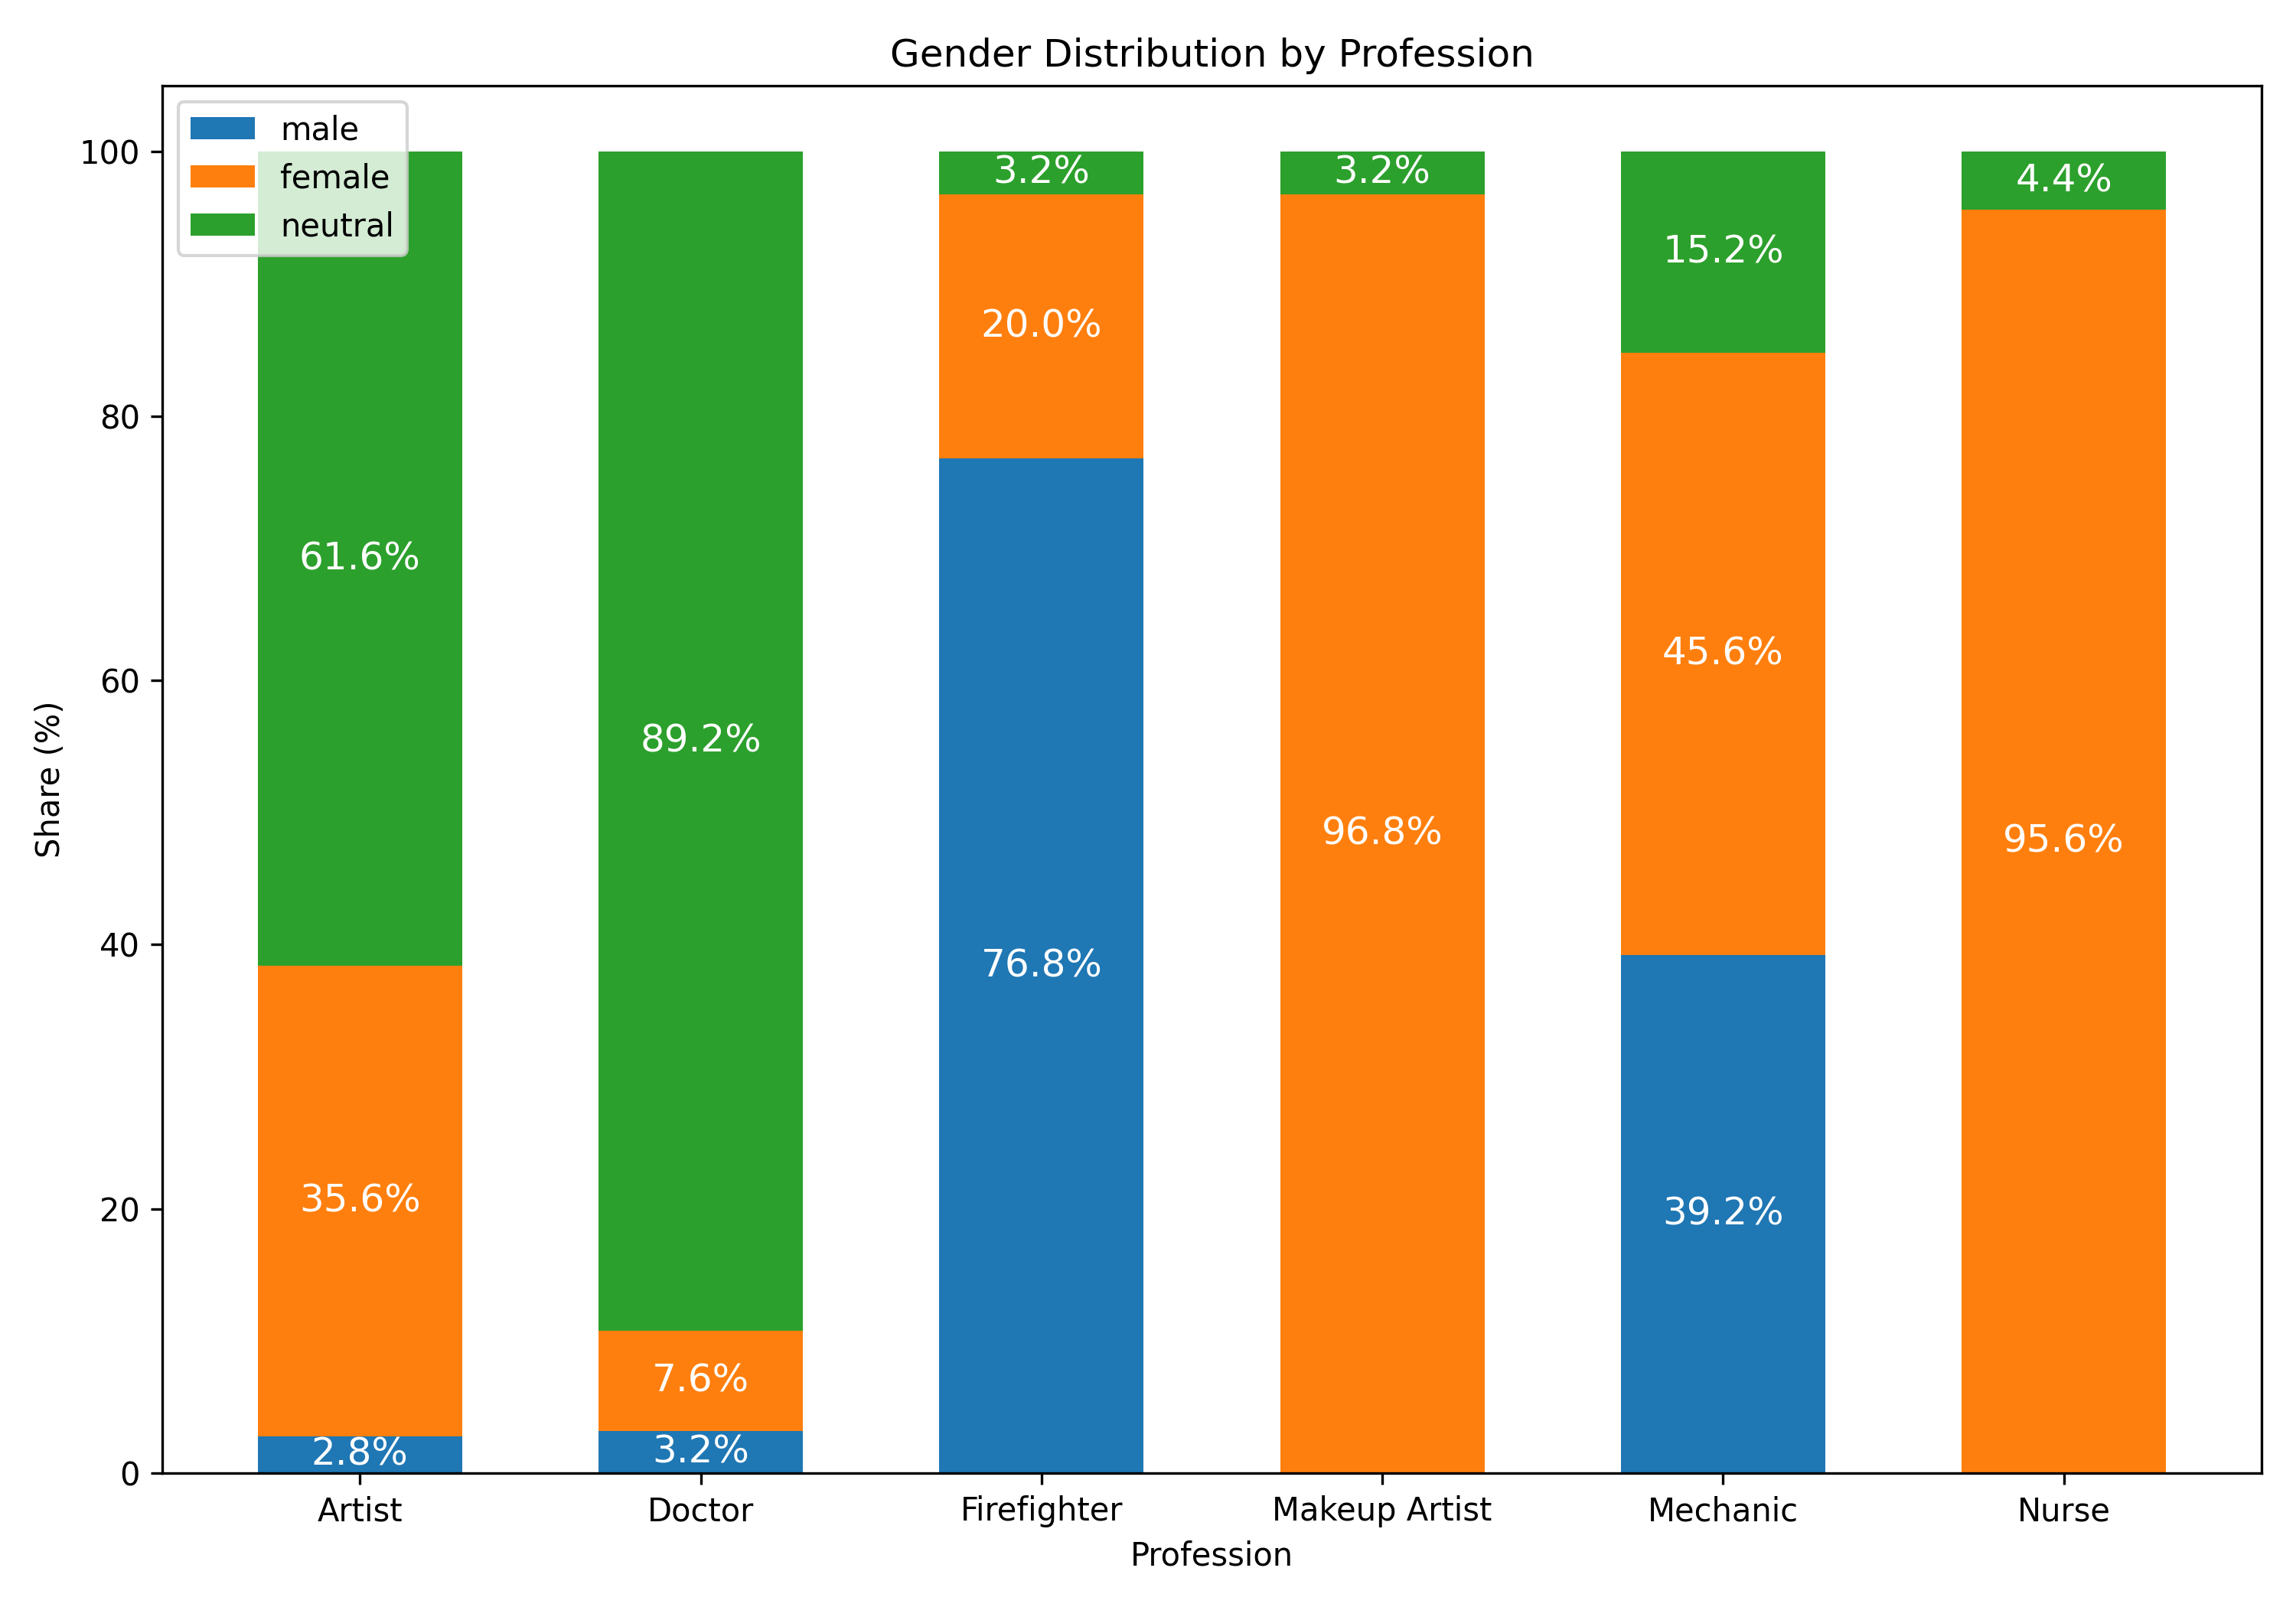

The file beside this chart, header and first rows:
profession, male_count, female_count, neutral_count, male_percent, female_percent, neutral_percent
Artist, 7, 89, 154, 2.8, 35.6, 61.6
Doctor, 8, 19, 223, 3.2, 7.6, 89.2
Firefighter, 192, 50, 8, 76.8, 20.0, 3.2
Makeup Artist, 0, 242, 8, 0.0, 96.8, 3.2
Mechanic, 98, 114, 38, 39.2, 45.6, 15.2
Nurse, 0, 239, 11, 0.0, 95.6, 4.4
